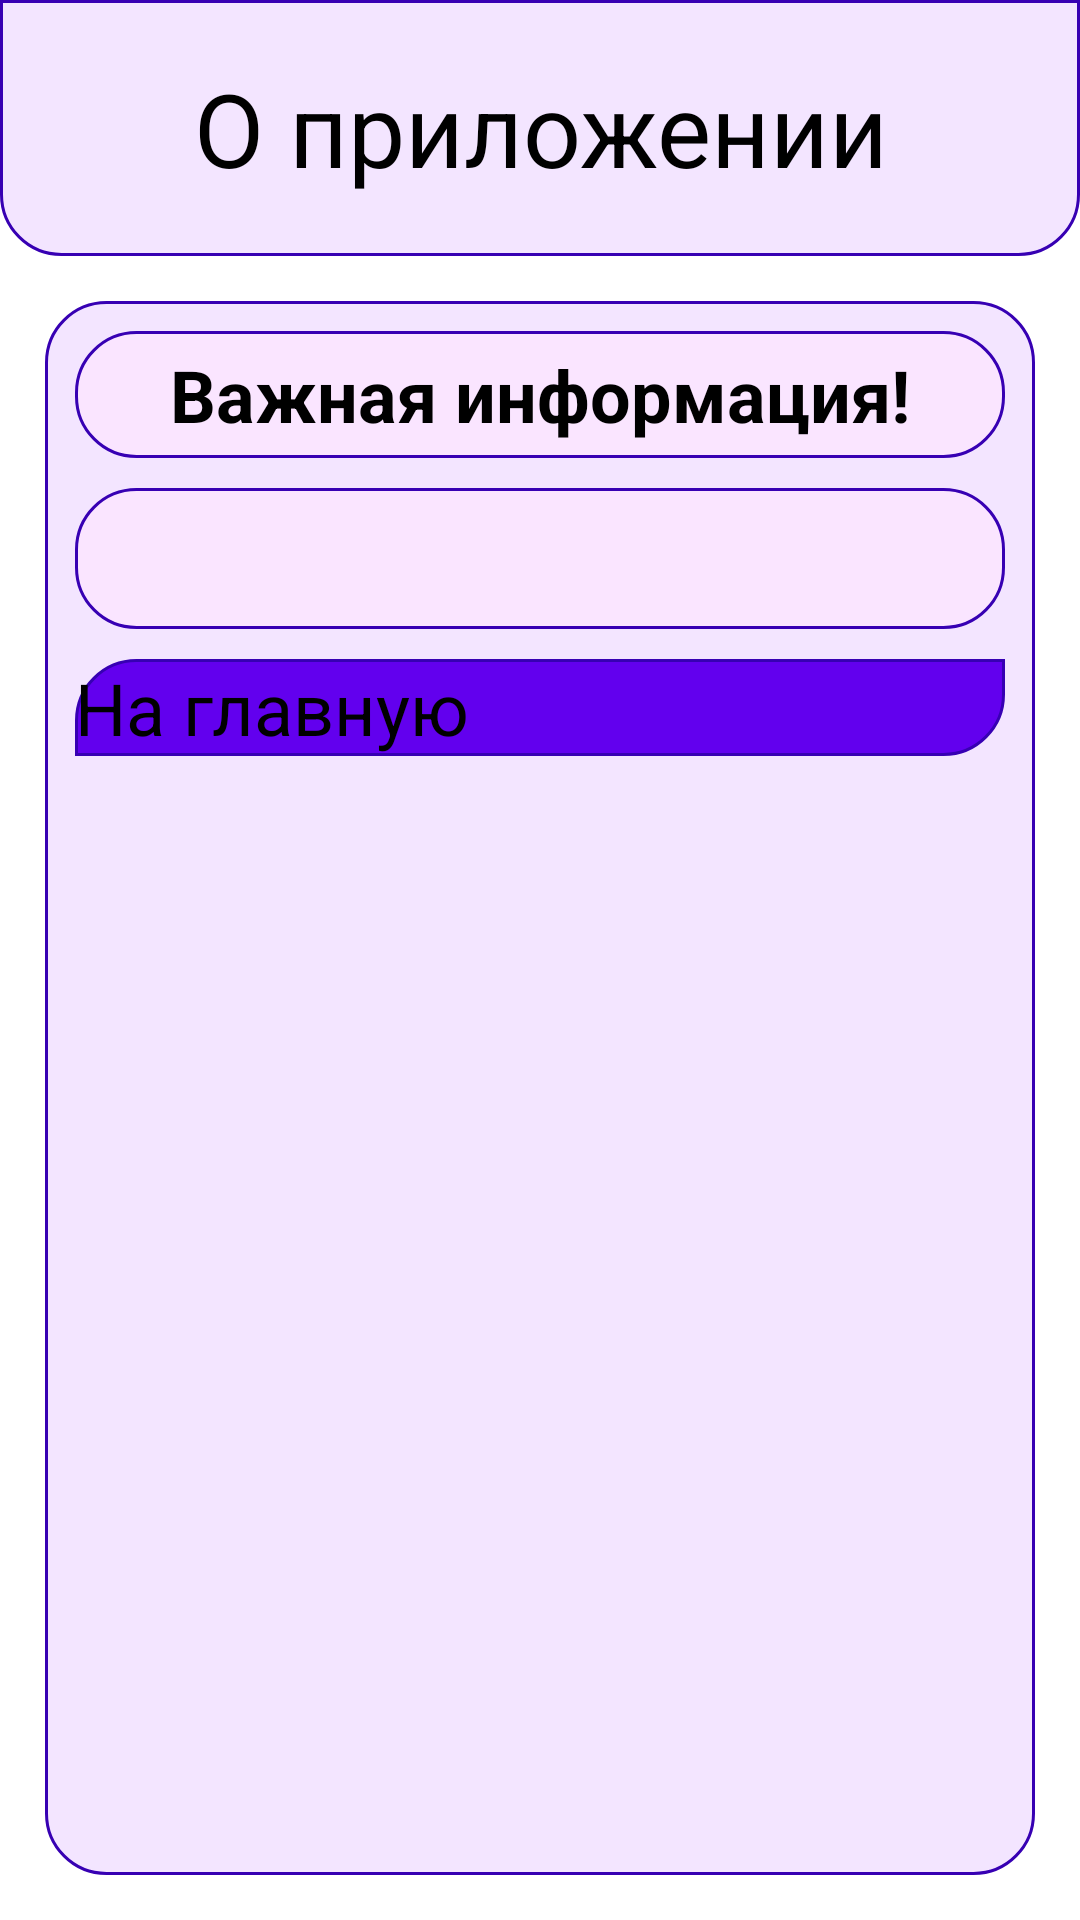

The Android layout XML behind this screen, and the referenced resources:
<!-- AndroidManifest.xml: application theme Theme.Diplom -->
<!-- res/layout/activity_about.xml -->
<?xml version="1.0" encoding="utf-8"?>
<androidx.constraintlayout.widget.ConstraintLayout xmlns:android="http://schemas.android.com/apk/res/android"
    xmlns:tools="http://schemas.android.com/tools"
    android:layout_width="match_parent"
    android:layout_height="match_parent"
    tools:context=".MainActivity">

    <LinearLayout
        android:layout_width="match_parent"
        android:layout_height="match_parent"
        android:orientation="vertical">

        <TextView
            android:id="@+id/textView"
            android:layout_width="match_parent"
            android:layout_height="wrap_content"
            android:text="@string/about"
            android:textAlignment="center"
            android:background="@drawable/rounded_head"
            android:padding="20dp"
            android:textSize="34sp" />

        <LinearLayout
            android:layout_width="match_parent"
            android:layout_height="match_parent"
            android:layout_margin="15dp"
            android:padding="5dp"
            android:background="@drawable/rounded_body"
            android:orientation="vertical">

            <TextView
                android:id="@+id/textView2"
                android:layout_width="match_parent"
                android:layout_height="wrap_content"
                android:text="@string/warning"
                android:textAlignment="center"
                android:textSize="24sp"
                android:padding="5dp"
                android:layout_margin="5dp"
                android:background="@drawable/rounded_text"
                android:textStyle="bold" />

            <TextView
                android:id="@+id/textAbout"
                android:layout_width="match_parent"
                android:layout_height="wrap_content"
                android:layout_margin="5dp"
                android:background="@drawable/rounded_text"
                android:padding="10dp"
                android:textSize="20sp" />

            <Button
                android:id="@+id/back"
                android:layout_width="match_parent"
                android:layout_height="wrap_content"
                android:layout_margin="5dp"
                android:background="@drawable/rounded_two_corners"
                android:onClick="goBack"
                android:text="@string/back"
                android:textSize="24sp" />
        </LinearLayout>
    </LinearLayout>
</androidx.constraintlayout.widget.ConstraintLayout>
<!-- resources referenced by this layout -->
<resources>
  <!-- drawable rounded_body (drawable) -->
  <?xml version="1.0" encoding="utf-8"?>
  <shape xmlns:android="http://schemas.android.com/apk/res/android"
      android:shape="rectangle">
  
      
      <corners
          android:topLeftRadius="20dp"
          android:topRightRadius="20dp"
          android:bottomLeftRadius="20dp"
          android:bottomRightRadius="20dp"/>
  
      
      <solid android:color="@color/FF"/>
  
      
      <stroke
          android:width="1dp"
          android:color="#3700B3"/>
  </shape>
  <!-- drawable rounded_head (drawable) -->
  <?xml version="1.0" encoding="utf-8"?>
  <shape xmlns:android="http://schemas.android.com/apk/res/android"
      android:shape="rectangle">
  
      
      <corners
          android:topLeftRadius="0dp"
          android:topRightRadius="0dp"
          android:bottomLeftRadius="20dp"
          android:bottomRightRadius="20dp"/>
  
      
      <solid android:color="@color/FF"/>
  
      
      <stroke
          android:width="1dp"
          android:color="#3700B3"/>
  </shape>
  <!-- drawable rounded_text (drawable) -->
  <?xml version="1.0" encoding="utf-8"?>
  <shape xmlns:android="http://schemas.android.com/apk/res/android"
      android:shape="rectangle">
  
      
      <corners
          android:topLeftRadius="20dp"
          android:topRightRadius="20dp"
          android:bottomLeftRadius="20dp"
          android:bottomRightRadius="20dp"/>
  
      
      <solid android:color="@color/FFE"/>
  
      
      <stroke
          android:width="1dp"
          android:color="#3700B3"/>
  </shape>
  <!-- drawable rounded_two_corners (drawable) -->
  <?xml version="1.0" encoding="utf-8"?>
  <shape xmlns:android="http://schemas.android.com/apk/res/android"
      android:shape="rectangle">
  
      
      <corners
          android:topLeftRadius="20dp"
          android:topRightRadius="0dp"
          android:bottomLeftRadius="0dp"
          android:bottomRightRadius="20dp"/>
  
      
      <solid android:color="@color/EE"/>
  
      
      <stroke
          android:width="1dp"
          android:color="#3700B3"/>
  </shape>
  <string name="about">О приложении</string>
  <string name="back">На главную</string>
  <string name="warning">Важная информация!</string>
  <style name="Theme.Diplom" parent="Base.Theme.Diplom">
      
      <item name="android:navigationBarColor">@android:color/transparent</item>
      <item name="android:statusBarColor">@android:color/transparent</item>
      <item name="android:windowLightStatusBar">?attr/isLightTheme</item>
    </style>
  <color name="FF">#F3E5FF</color>
  <color name="FFE">#fae5ff</color>
  <color name="EE">#6200EE</color>
</resources>
